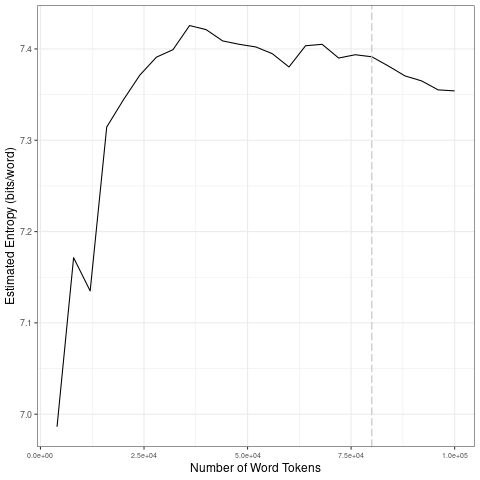

Data behind this chart, as committed beside it:
file, entropy.Corpus.Size, entropy.Entropy, sd.Corpus.Size, sd.SD
data/covid-clean/2020_by_en/2020-04-11_t…, 4000, 6.986, 20000, 0.145
data/covid-clean/2020_by_en/2020-04-11_t…, 8000, 7.171, 40000, 0.02231
data/covid-clean/2020_by_en/2020-04-11_t…, 12000, 7.135, 60000, 0.01128
data/covid-clean/2020_by_en/2020-04-11_t…, 16000, 7.315, 80000, 0.007029
data/covid-clean/2020_by_en/2020-04-11_t…, 20000, 7.344, 1e+05, 0.0113
data/covid-clean/2020_by_en/2020-04-11_t…, 24000, 7.371, 20000, 0.145
data/covid-clean/2020_by_en/2020-04-11_t…, 28000, 7.391, 40000, 0.02231
data/covid-clean/2020_by_en/2020-04-11_t…, 32000, 7.399, 60000, 0.01128
data/covid-clean/2020_by_en/2020-04-11_t…, 36000, 7.426, 80000, 0.007029
data/covid-clean/2020_by_en/2020-04-11_t…, 40000, 7.421, 1e+05, 0.0113
data/covid-clean/2020_by_en/2020-04-11_t…, 44000, 7.409, 20000, 0.145
data/covid-clean/2020_by_en/2020-04-11_t…, 48000, 7.405, 40000, 0.02231
data/covid-clean/2020_by_en/2020-04-11_t…, 52000, 7.402, 60000, 0.01128
data/covid-clean/2020_by_en/2020-04-11_t…, 56000, 7.395, 80000, 0.007029
data/covid-clean/2020_by_en/2020-04-11_t…, 60000, 7.38, 1e+05, 0.0113
data/covid-clean/2020_by_en/2020-04-11_t…, 64000, 7.403, 20000, 0.145
data/covid-clean/2020_by_en/2020-04-11_t…, 68000, 7.405, 40000, 0.02231
data/covid-clean/2020_by_en/2020-04-11_t…, 72000, 7.39, 60000, 0.01128
data/covid-clean/2020_by_en/2020-04-11_t…, 76000, 7.394, 80000, 0.007029
data/covid-clean/2020_by_en/2020-04-11_t…, 80000, 7.391, 1e+05, 0.0113
data/covid-clean/2020_by_en/2020-04-11_t…, 84000, 7.381, 20000, 0.145
data/covid-clean/2020_by_en/2020-04-11_t…, 88000, 7.37, 40000, 0.02231
data/covid-clean/2020_by_en/2020-04-11_t…, 92000, 7.365, 60000, 0.01128
data/covid-clean/2020_by_en/2020-04-11_t…, 96000, 7.355, 80000, 0.007029
data/covid-clean/2020_by_en/2020-04-11_t…, 1e+05, 7.354, 1e+05, 0.0113
